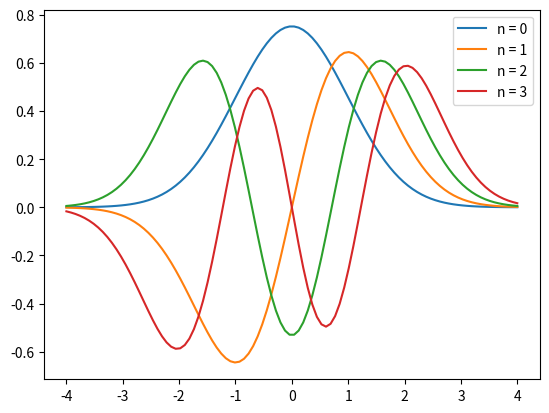

Write the Python code that produced this figure.
import numpy as np 
import scipy
import matplotlib.pyplot as plt

"""Part A : Define Hermite Polynomial"""

def H(n, x):
    """Takes a non-negative integer n and calculates the nth hermite polynomial at x"""

    if n < 0 or int(n)!=n:
        print("Invalid n value")
    
    if n==0:
        return 1.
    
    elif n==1:
        return 2*x
    
    else:
        return 2*x*H(n-1, x) - 2*(n-1)*H(n-2, x)
    



"""Part B: Harmonic Oscillator Wavefunctions"""


x_array = np.linspace(-4, 4, 100)
n_array = np.array([0, 1, 2, 3])

def wavefunction(n, x):
    """returns the wavefunction equation"""

    temp = H(n, x) * np.exp((-x**2)/2)
    
    return temp / np.sqrt( 2**n * scipy.special.factorial(n) * np.sqrt(np.pi) )



for i in n_array:
    plt.plot(x_array, wavefunction(i, x_array), label=f'n = {i}')

plt.legend()
# plt.show()



"""Part C: Potential"""

# Need to do a change of variables integral here and multiply by 2 for potential


def f_func(n, x):
    """Function to integrate"""
    return x**2 * np.abs(wavefunction(n, x))**2  / 2  # check if this is supposed to be np.abs


def g_func(n, z):
    """After Change of variables"""
    return f_func(n, z/(1-z))/((1-z)**2)


"""Code from last week lab"""

# %load gaussxw
from pylab import *
def gaussxw(N):

    # Initial approximation to roots of the Legendre polynomial
    a = linspace(3,4*N-1,N)/(4*N+2)
    x = cos(pi*a+1/(8*N*N*tan(a)))

    # Find roots using Newton's method
    epsilon = 1e-15  # machine precision is 1e-16
    delta = 1.0
    while delta>epsilon:
        p0 = ones(N,float)
        p1 = copy(x)
        for k in range(1,N):
            p0,p1 = p1,((2*k+1)*x*p1-k*p0)/(k+1)
        dp = (N+1)*(p0-x*p1)/(1-x*x)
        dx = p1/dp
        x -= dx
        delta = max(abs(dx))

    # Calculate the weights
    w = 2*(N+1)*(N+1)/(N*N*(1-x*x)*dp*dp)

    return x,w

def gaussxwab(N,a,b):
    x,w = gaussxw(N)
    return 0.5*(b-a)*x+0.5*(b+a),0.5*(b-a)*w




"""-1 to 0"""
a1 = -1
b1 = 0
N = 100

zp1, wp1 = gaussxwab(N, a1, b1)


"""0 to 1"""
a2 = 0
b2 = 1

zp2, wp2 = gaussxwab(N, a2, b2)


"""Integral"""
n_array = np.arange(1, 11)

s = 0.0
for n in n_array:
    for  i in range(N):
        s += wp1[i] * g_func(n, zp1[i])
        s += wp2[i] * g_func(n, zp2[i])

    print(f"Integral for n = {n} is {s}")

    s = 0.0